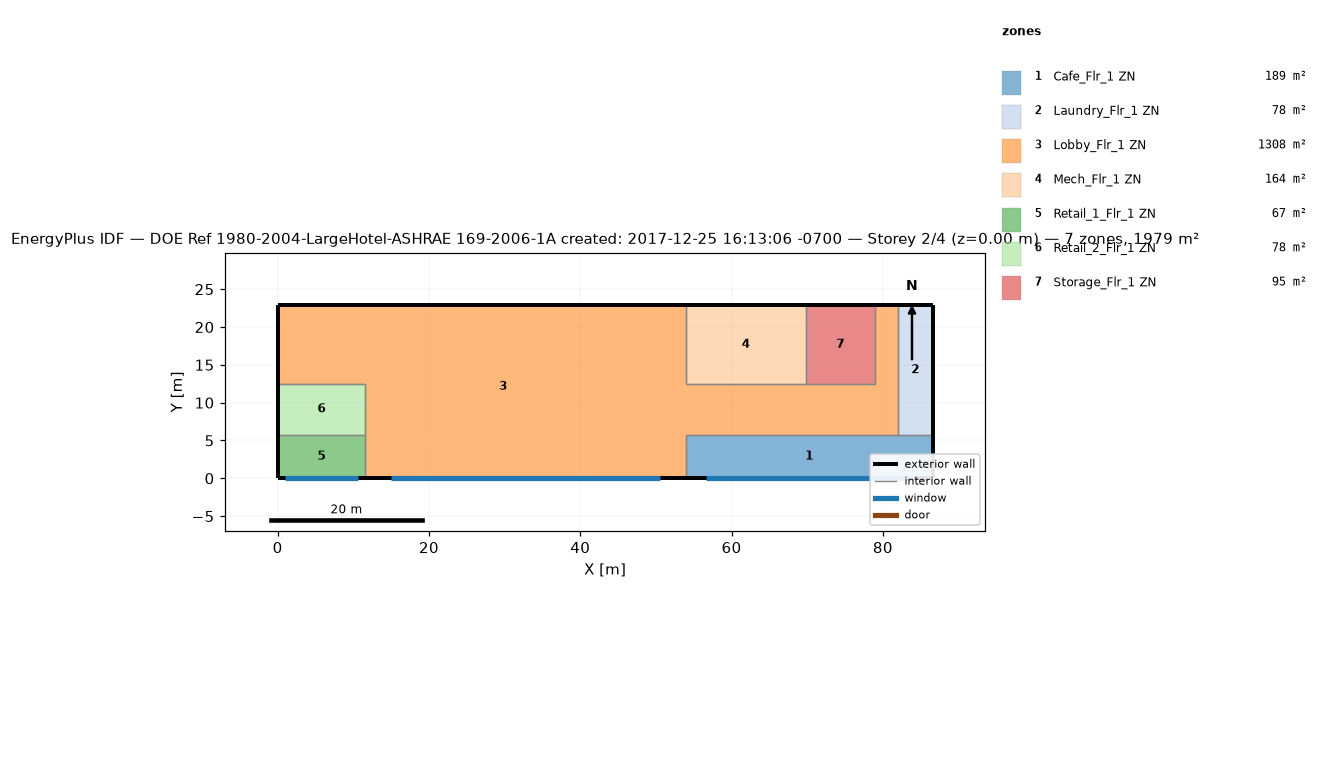
=== STOREY PLAN SPEC (per zone: floor XY polygon, exterior-wall plan segments, windows/doors) ===
zone 1: Cafe_Flr_1 ZN  (188.9 m²)
  floor: (86.56, 5.79) (86.56, 0.00) (53.95, 0.00) (53.95, 5.79)
  exterior wall: (86.56, 0.00) – (86.56, 5.79)  [5.8 m]
  exterior wall: (53.95, 0.00) – (86.56, 0.00)  [32.6 m]
    window: (56.58, 0.00) – (83.94, 0.00)  [52.0 m²]
  interior walls: 3
zone 2: Laundry_Flr_1 ZN  (78.0 m²)
  floor: (86.56, 22.86) (86.56, 5.79) (81.99, 5.79) (81.99, 22.86)
  exterior wall: (86.56, 5.79) – (86.56, 22.86)  [17.1 m]
  exterior wall: (86.56, 22.86) – (81.99, 22.86)  [4.6 m]
  interior walls: 2
zone 3: Lobby_Flr_1 ZN  (1308.2 m²)
  floor: (53.95, 22.86) (53.95, 0.00) (11.58, 0.00) (11.58, 12.50) (0.00, 12.50) (0.00, 22.86)
  floor: (81.99, 22.86) (81.99, 5.79) (53.95, 5.79) (53.95, 12.50) (78.94, 12.50) (78.94, 22.86)
  exterior wall: (53.95, 22.86) – (0.00, 22.86)  [54.0 m]
  exterior wall: (11.58, 0.00) – (53.95, 0.00)  [42.4 m]
    window: (14.99, 0.00) – (50.54, 0.00)  [67.5 m²]
  exterior wall: (0.00, 22.86) – (0.00, 12.50)  [10.4 m]
  exterior wall: (81.99, 22.86) – (78.94, 22.86)  [3.0 m]
  interior walls: 10
zone 4: Mech_Flr_1 ZN  (164.2 m²)
  floor: (69.80, 22.86) (69.80, 12.50) (53.95, 12.50) (53.95, 22.86)
  exterior wall: (69.80, 22.86) – (53.95, 22.86)  [15.8 m]
  interior walls: 3
zone 5: Retail_1_Flr_1 ZN  (67.1 m²)
  floor: (11.58, 5.79) (11.58, 0.00) (0.00, 0.00) (0.00, 5.79)
  exterior wall: (0.00, 0.00) – (11.58, 0.00)  [11.6 m]
    window: (0.93, 0.00) – (10.65, 0.00)  [18.4 m²]
  exterior wall: (0.00, 5.79) – (0.00, 0.00)  [5.8 m]
  interior walls: 2
zone 6: Retail_2_Flr_1 ZN  (77.7 m²)
  floor: (11.58, 12.50) (11.58, 5.79) (0.00, 5.79) (0.00, 12.50)
  exterior wall: (0.00, 12.50) – (0.00, 5.79)  [6.7 m]
  interior walls: 3
zone 7: Storage_Flr_1 ZN  (94.8 m²)
  floor: (78.94, 22.86) (78.94, 12.50) (69.80, 12.50) (69.80, 22.86)
  exterior wall: (78.94, 22.86) – (69.80, 22.86)  [9.1 m]
  interior walls: 3

=== DERIVED (storey summary) ===
Building: DOE Ref 1980-2004-LargeHotel-ASHRAE 169-2006-1A created: 2017-12-25 16:13:06 -0700
Storey: 2 of 4  (floor level z = 0.00 m)
Storey gross floor area: 1978.8 m²
Zones on this storey: 7
  - Cafe_Flr_1 ZN: floor 188.9 m²; exterior wall 38.4 m (152.2 m²); 1 window(s) 52.0 m²; WWR 34.1%
  - Laundry_Flr_1 ZN: floor 78.0 m²; exterior wall 21.6 m (85.8 m²); WWR 0.0%
  - Lobby_Flr_1 ZN: floor 1308.2 m²; exterior wall 109.7 m (434.8 m²); 1 window(s) 67.5 m²; WWR 15.5%
  - Mech_Flr_1 ZN: floor 164.2 m²; exterior wall 15.8 m (62.8 m²); WWR 0.0%
  - Retail_1_Flr_1 ZN: floor 67.1 m²; exterior wall 17.4 m (68.8 m²); 1 window(s) 18.4 m²; WWR 26.8%
  - Retail_2_Flr_1 ZN: floor 77.7 m²; exterior wall 6.7 m (26.6 m²); WWR 0.0%
  - Storage_Flr_1 ZN: floor 94.8 m²; exterior wall 9.1 m (36.2 m²); WWR 0.0%
Zone adjacency (shared interzone walls):
  - Cafe_Flr_1 ZN ↔ Laundry_Flr_1 ZN
  - Cafe_Flr_1 ZN ↔ Lobby_Flr_1 ZN
  - Laundry_Flr_1 ZN ↔ Lobby_Flr_1 ZN
  - Lobby_Flr_1 ZN ↔ Mech_Flr_1 ZN
  - Lobby_Flr_1 ZN ↔ Retail_1_Flr_1 ZN
  - Lobby_Flr_1 ZN ↔ Retail_2_Flr_1 ZN
  - Lobby_Flr_1 ZN ↔ Storage_Flr_1 ZN
  - Mech_Flr_1 ZN ↔ Storage_Flr_1 ZN
  - Retail_1_Flr_1 ZN ↔ Retail_2_Flr_1 ZN